Run: headless pygame with SDL's dummy video driver; simulated clock (each Clock.tick advances the game by its frame time, no real sleeping); random seed 0; keys injected as events and as key.get_pressed() state; no mouse input.
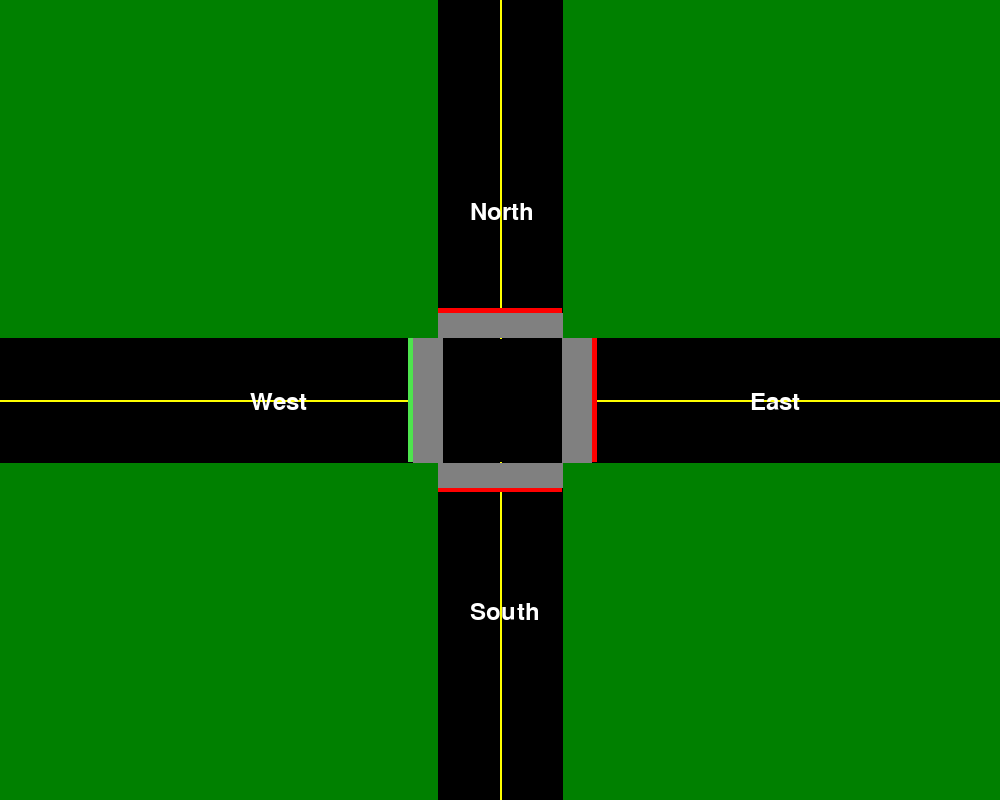
Frame 1 of 4 · flips 1–60 · no input
Frame 2 of 4 · flips 61–180 · tapped SPACE, RETURN · held RIGHT (→), D · screen unchanged from frame 1, image omitted
Frame 3 of 4 · flips 181–300 · held DOWN (↓), S · screen unchanged from frame 2, image omitted
Frame 4 of 4 · flips 301–420 · held LEFT (←), A, UP (↑), W · screen unchanged from frame 3, image omitted

The pygame program that drew these frames:

import pygame
import sys
import random
import time

pygame.init()
pygame.font.init()


width, height = 1000, 800
screen = pygame.display.set_mode((width, height))

# colors
BLACK = (0, 0, 0)
GREEN = (0, 128, 0)
RED = (255, 0, 0)
YELLOW = (255, 255, 0)
GRAY = (128, 128, 128)
WHITE = (255, 255, 255)

# traffic light colors
YELLOW_TR = (255, 255, 0)
GREEN_TR = (78, 228, 78)
RED_TR = (255, 0, 0)


# Intersection parameters
road_width = 125
traffic_light_width = road_width//2
intersection_center = (width // 2, height // 2)
intersection_trl_width = 30

# traffic light parameters
traffic_lights_directions = ["north", "south", "east", "west"]
starting_traffic_light = random.choice(traffic_lights_directions)
traffic_light_change_times = {
    "RED" : 5,
    "GREEN" : 10,
    "YELLOW" : 2
}




def draw_intersection(screen):
    # green background
    screen.fill(GREEN)
    font = pygame.font.SysFont(None, 36)

    # drawing the vertical road
    pygame.draw.rect(screen, BLACK, (intersection_center[0] - road_width // 2, 0, road_width, height))
    # drawing the horizontal road
    pygame.draw.rect(screen, BLACK, (0, intersection_center[1] - road_width // 2, width, road_width))

    # drawing lanes for each road
    # west lane and naming it
    pygame.draw.line(screen, YELLOW, (0, intersection_center[1]), (intersection_center[0] - road_width // 2, intersection_center[1]), 2)
    text = font.render('West', True, WHITE)
    screen.blit(text, (intersection_center[0]//2, intersection_center[1] - 10))
    # east lane and naming it
    pygame.draw.line(screen, YELLOW, (intersection_center[0] + road_width // 2, intersection_center[1]), (width, intersection_center[1]), 2)
    text = font.render('East', True, WHITE)
    screen.blit(text, (intersection_center[0]//2 + intersection_center[0], intersection_center[1] - 10))
    # north lane
    pygame.draw.line(screen, YELLOW, (intersection_center[0], 0), (intersection_center[0], intersection_center[1] - road_width // 2), 2)
    text = font.render('North', True, WHITE)
    screen.blit(text, (intersection_center[0] - 30, intersection_center[1]//2))
    # south lane
    pygame.draw.line(screen, YELLOW, (intersection_center[0], intersection_center[1] + road_width // 2), (intersection_center[0], height), 2)
    text = font.render('South', True, WHITE)
    screen.blit(text, (intersection_center[0] - 30, intersection_center[1]//2 + intersection_center[1]))


def draw_traffic_lights(screen, current_green_trl):
    # Initialize all traffic lights to red
    north_color = RED_TR
    south_color = RED_TR
    east_color = RED_TR
    west_color = RED_TR

    # Change the color of the current green traffic light
    if current_green_trl == "north":
        north_color = GREEN_TR
    elif current_green_trl == "south":
        south_color = GREEN_TR
    elif current_green_trl == "east":
        east_color = GREEN_TR
    elif current_green_trl == "west":
        west_color = GREEN_TR

    # Drawing traffic lights with the updated colors
    # North traffic light
    north_traffic_light_width = traffic_light_width * 2
    north_traffic_light_pos = (intersection_center[0] - north_traffic_light_width // 2, intersection_center[1] - road_width // 2 - intersection_trl_width)
    pygame.draw.rect(screen, north_color, (*north_traffic_light_pos, north_traffic_light_width, 5))

    # South traffic light
    south_traffic_light_width = traffic_light_width * 2
    south_traffic_light_pos = (intersection_center[0] - south_traffic_light_width // 2, intersection_center[1] + road_width // 2 - 5 + intersection_trl_width)
    pygame.draw.rect(screen, south_color, (*south_traffic_light_pos, south_traffic_light_width, 5))

    # East traffic light
    east_traffic_light_height = traffic_light_width * 2
    east_traffic_light_pos = (intersection_center[0] + road_width // 2 + intersection_trl_width, intersection_center[1] - east_traffic_light_height // 2)
    pygame.draw.rect(screen, east_color, (*east_traffic_light_pos, 5, east_traffic_light_height))

    # West traffic light
    west_traffic_light_height = traffic_light_width * 2
    west_traffic_light_pos = (intersection_center[0] - road_width // 2 - intersection_trl_width, intersection_center[1] - west_traffic_light_height // 2)
    pygame.draw.rect(screen, west_color, (*west_traffic_light_pos, 5, west_traffic_light_height))




def draw_crossings(screen):
    # Crossing parameters for the west lane
    # crossing for the west lane
    west_crossing_x = intersection_center[0] - road_width//2 - 25
    west_crossing_y = intersection_center[1] - road_width//2
    pygame.draw.rect(screen, GRAY, (west_crossing_x, west_crossing_y, intersection_trl_width, road_width))

    # crossing for the east lane
    east_crossing_x = intersection_center[0] + road_width//2
    east_crossing_y = west_crossing_y
    pygame.draw.rect(screen, GRAY, (east_crossing_x, east_crossing_y, intersection_trl_width, road_width))

    # crossing for the north lane
    north_crossing_x = intersection_center[0] - road_width//2
    north_crossing_y = intersection_center[1] - road_width//2 - 25
    pygame.draw.rect(screen, GRAY, (north_crossing_x, north_crossing_y, road_width, 25))

    # crossing for the south lane
    south_crossing_x = north_crossing_x
    south_crossing_y = intersection_center[1] - road_width//2 + 125
    pygame.draw.rect(screen, GRAY, (south_crossing_x, south_crossing_y, road_width, 25))

def main():
    running = True
    while running:
        for event in pygame.event.get():
            if event.type == pygame.QUIT:
                running = False

        draw_intersection(screen)
        draw_traffic_lights(screen, starting_traffic_light)
        draw_crossings(screen)
        pygame.display.flip()


if __name__ == "__main__":
    main()

pygame.quit()
sys.exit()
